13-way image classification set "dynamic-hand-gestures-LMHGD-dataset-double-view" from GitHub (aviogit/dynamic-hand-gesture-classification-datasets); label vocabulary: catching, catching hands up, line gesture, pointing, pointing with hand raised, resting, rotating, scroll finger, shaking, shaking low, shaking raised fist, slicing, zoom gesture.

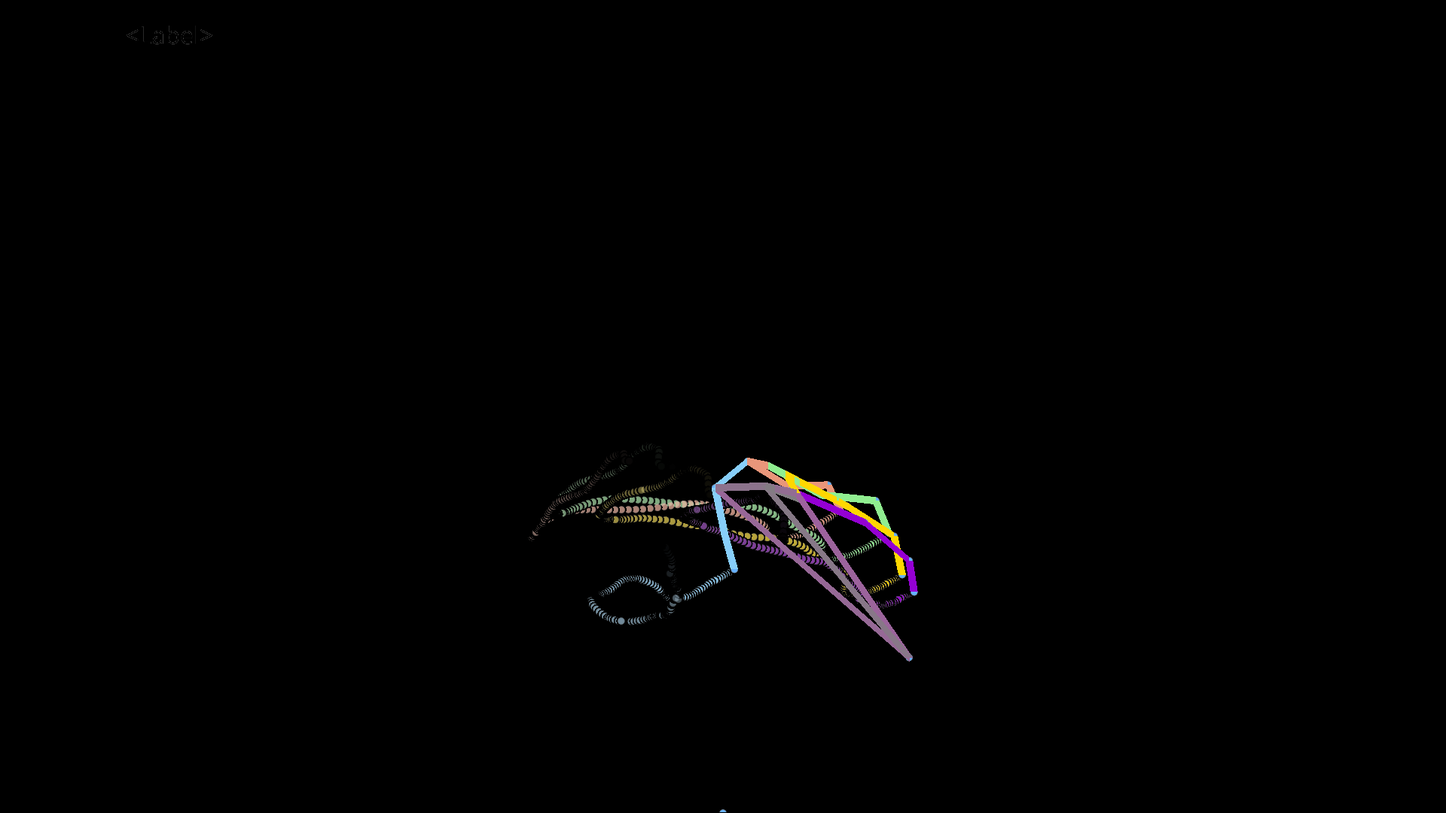
Label: rotating

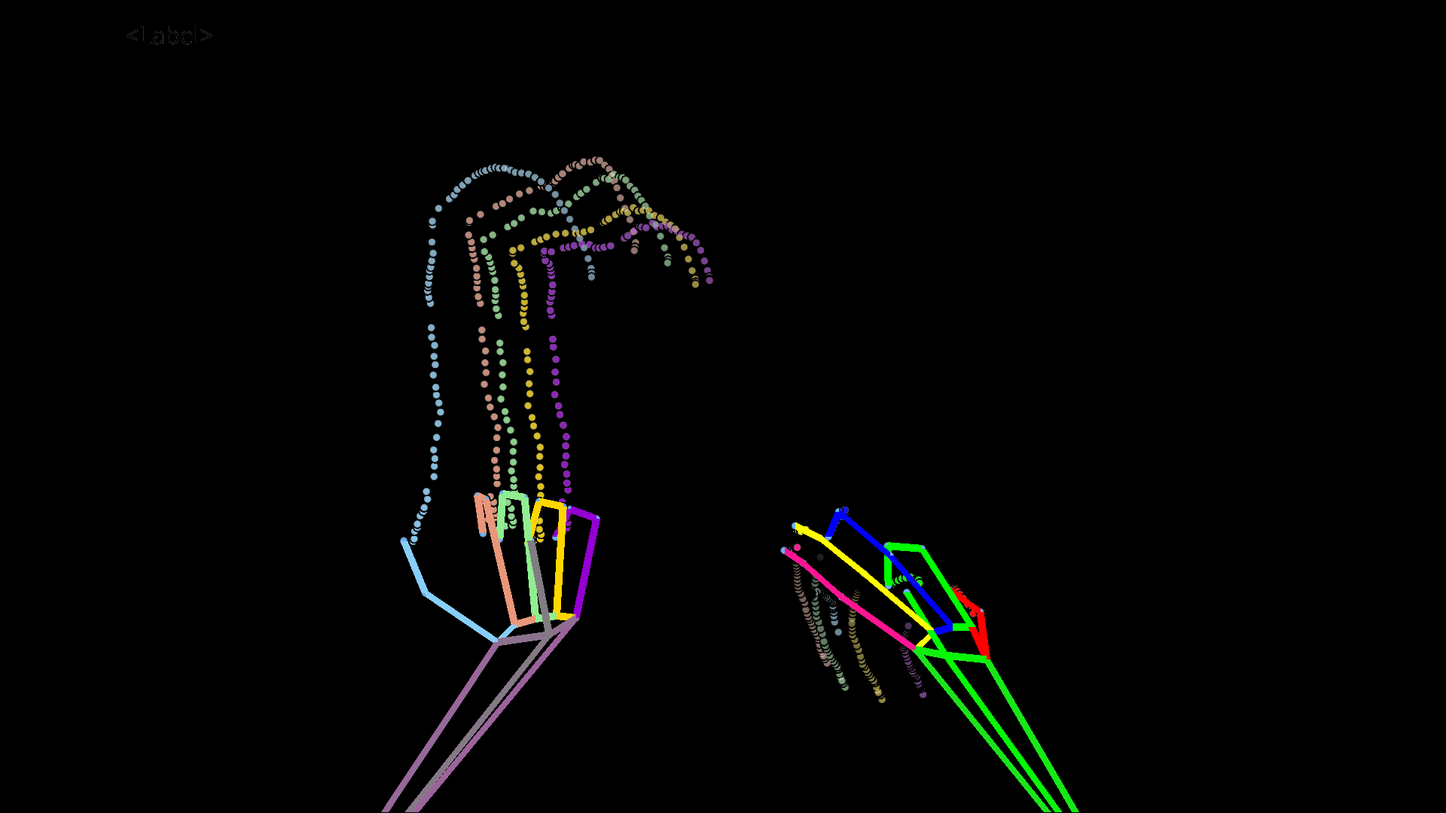
Label: shaking low

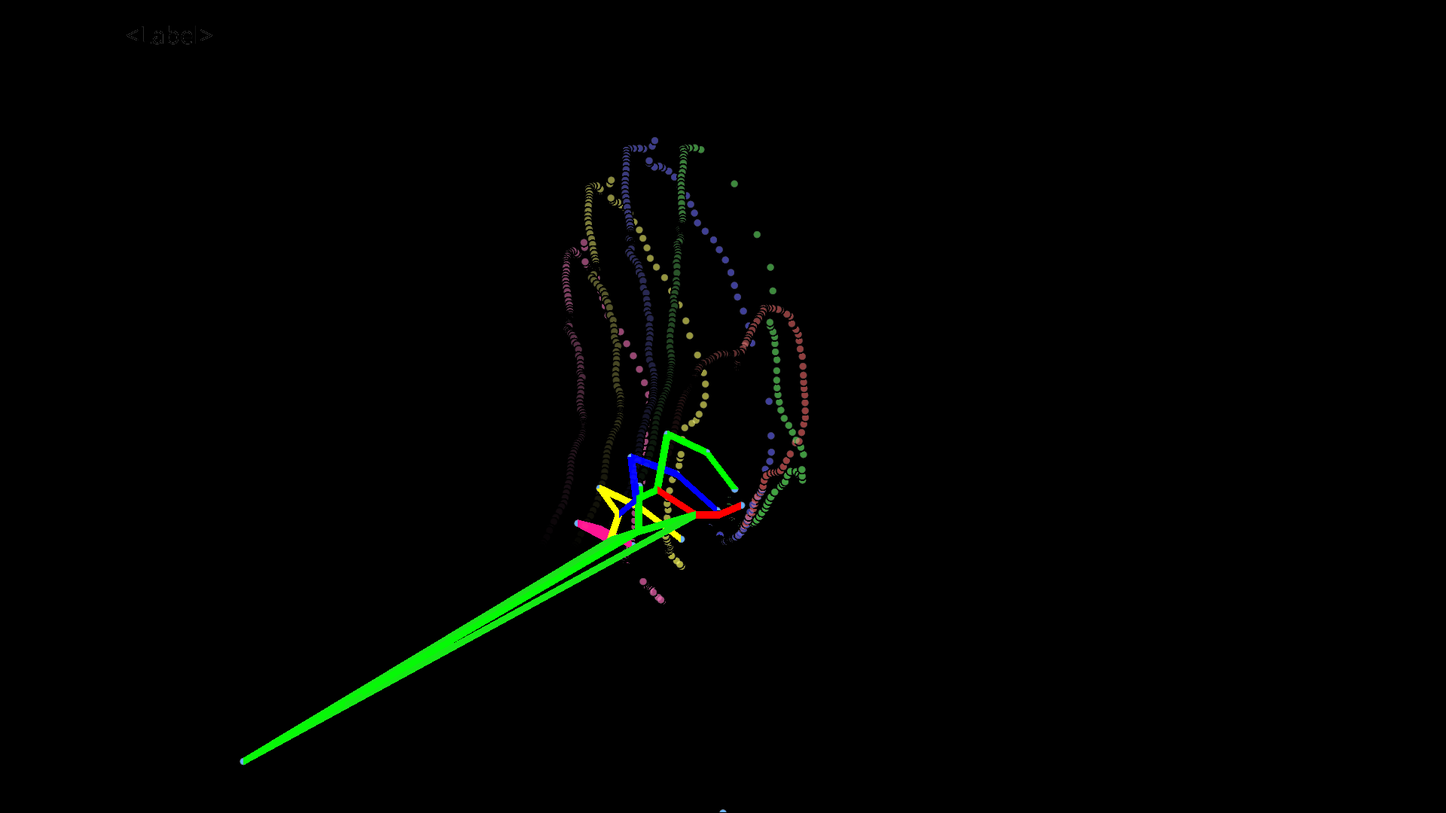
Label: catching

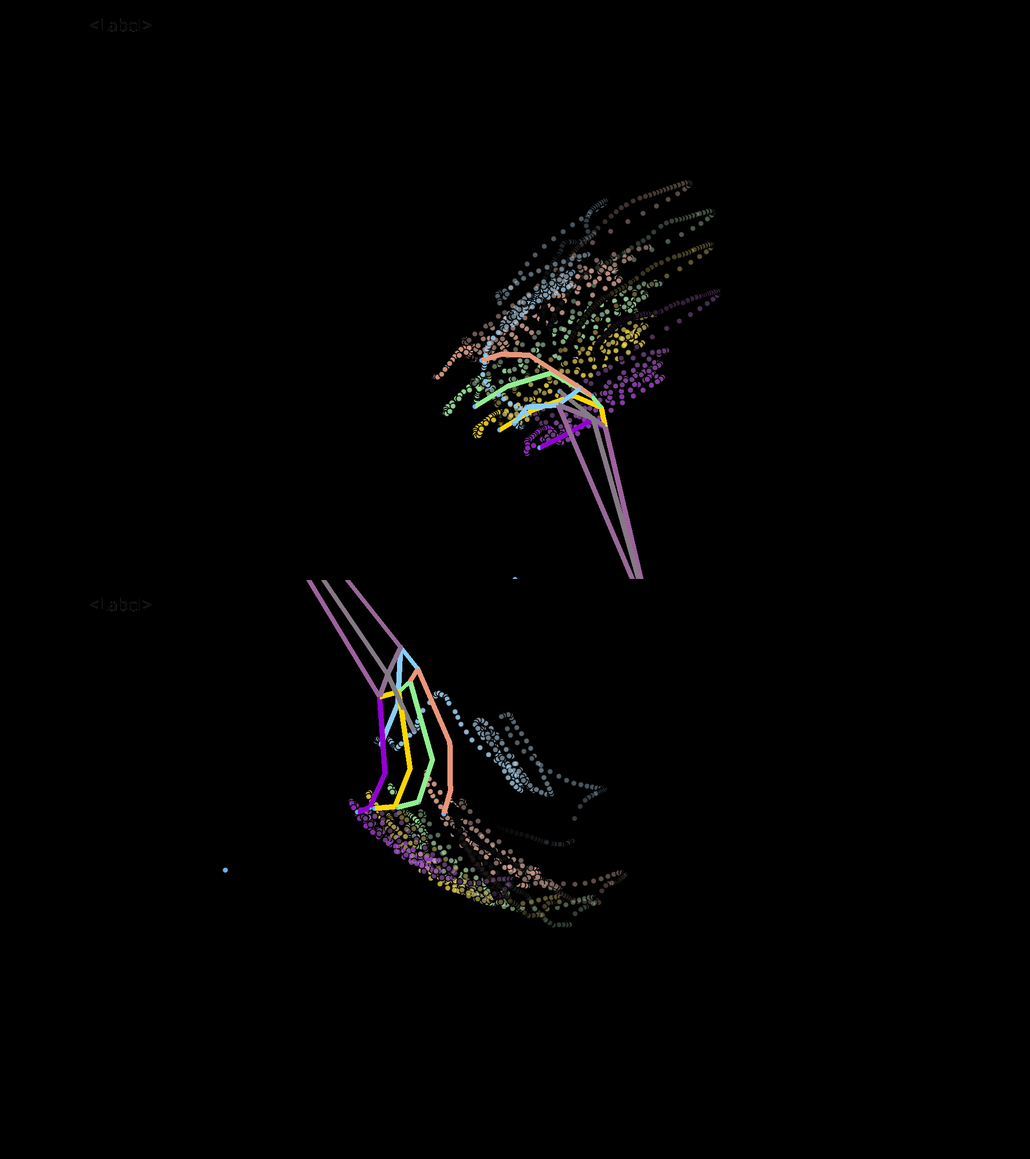
Label: shaking

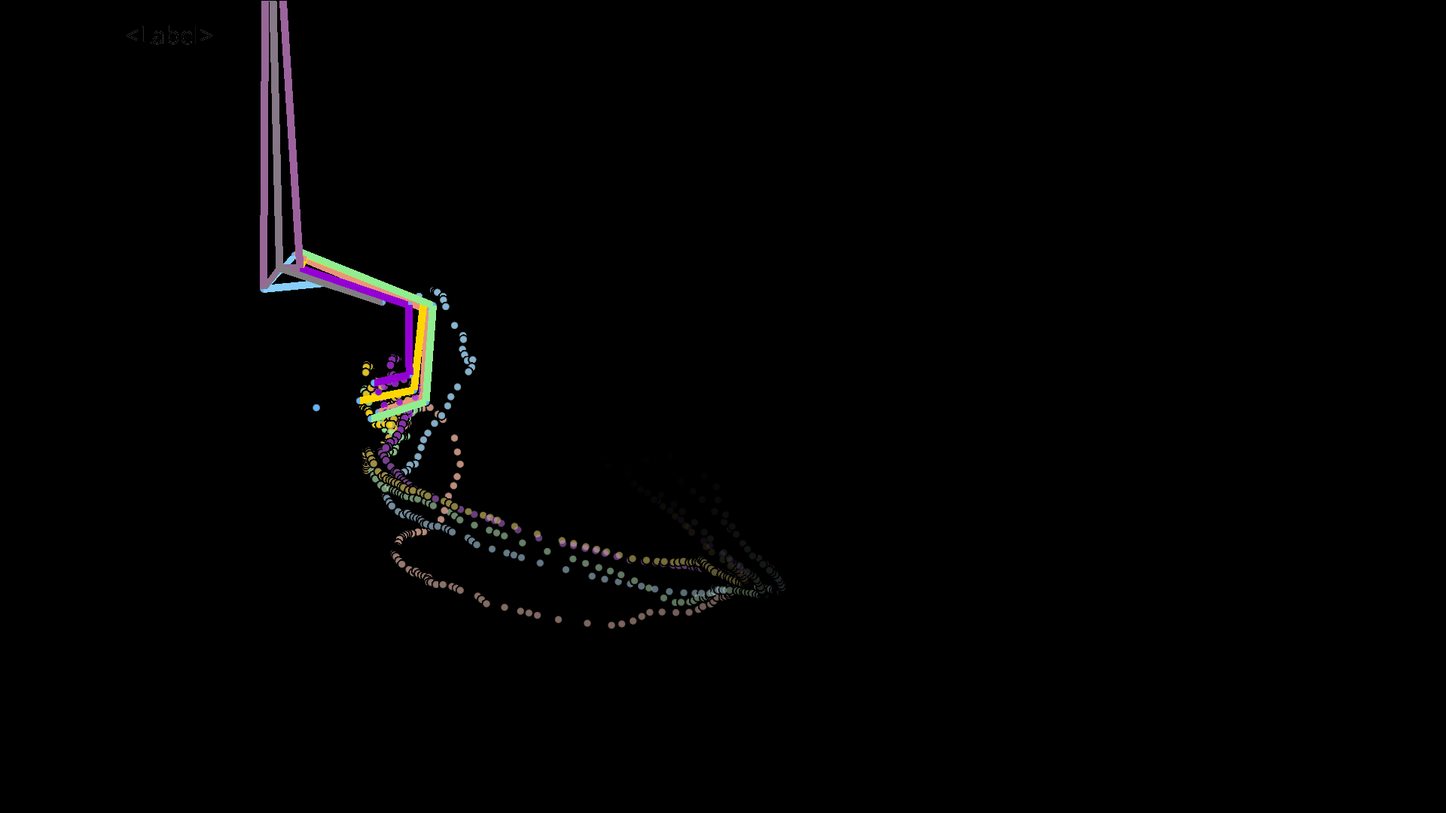
Label: scroll finger

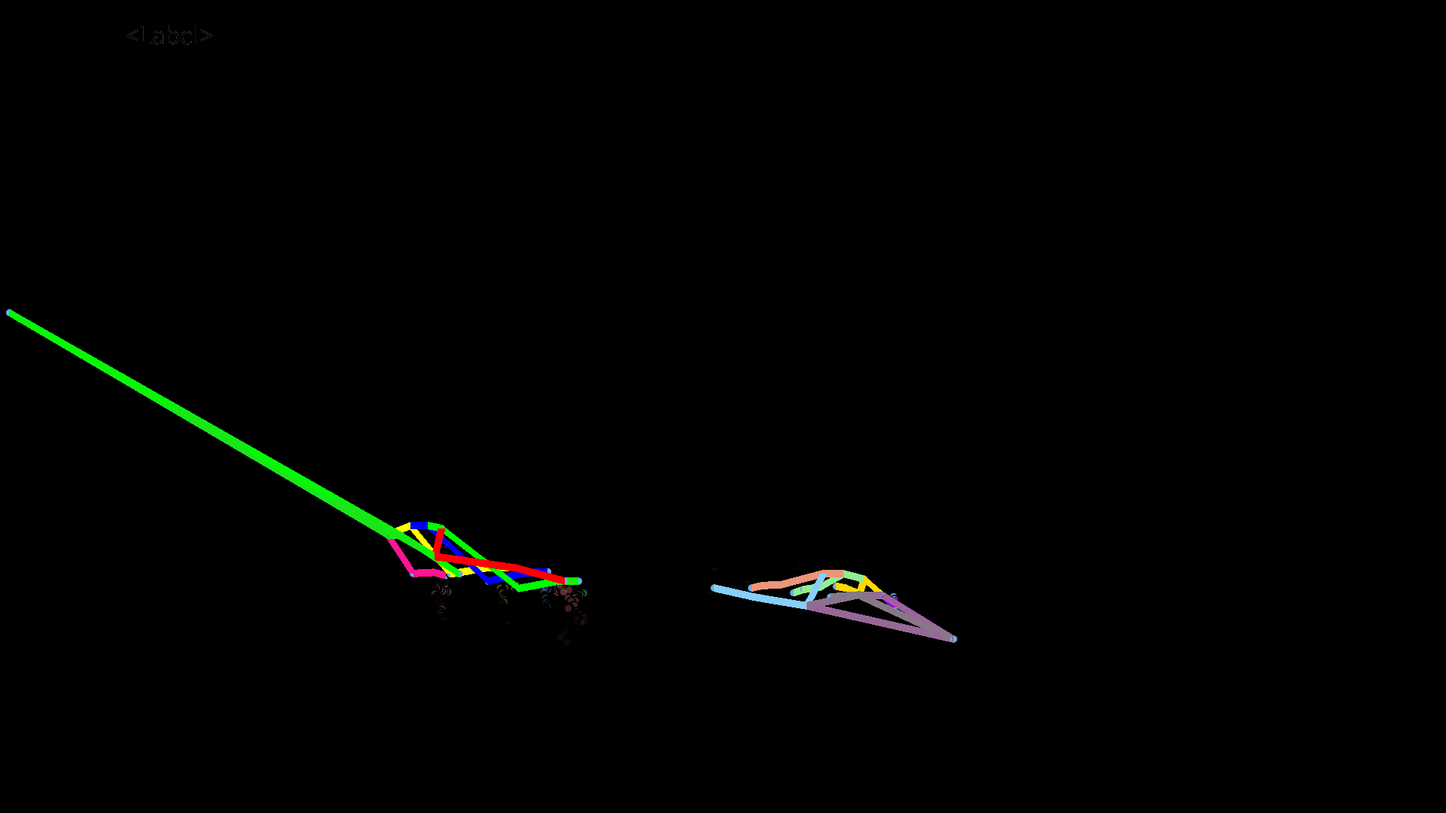
Label: resting
